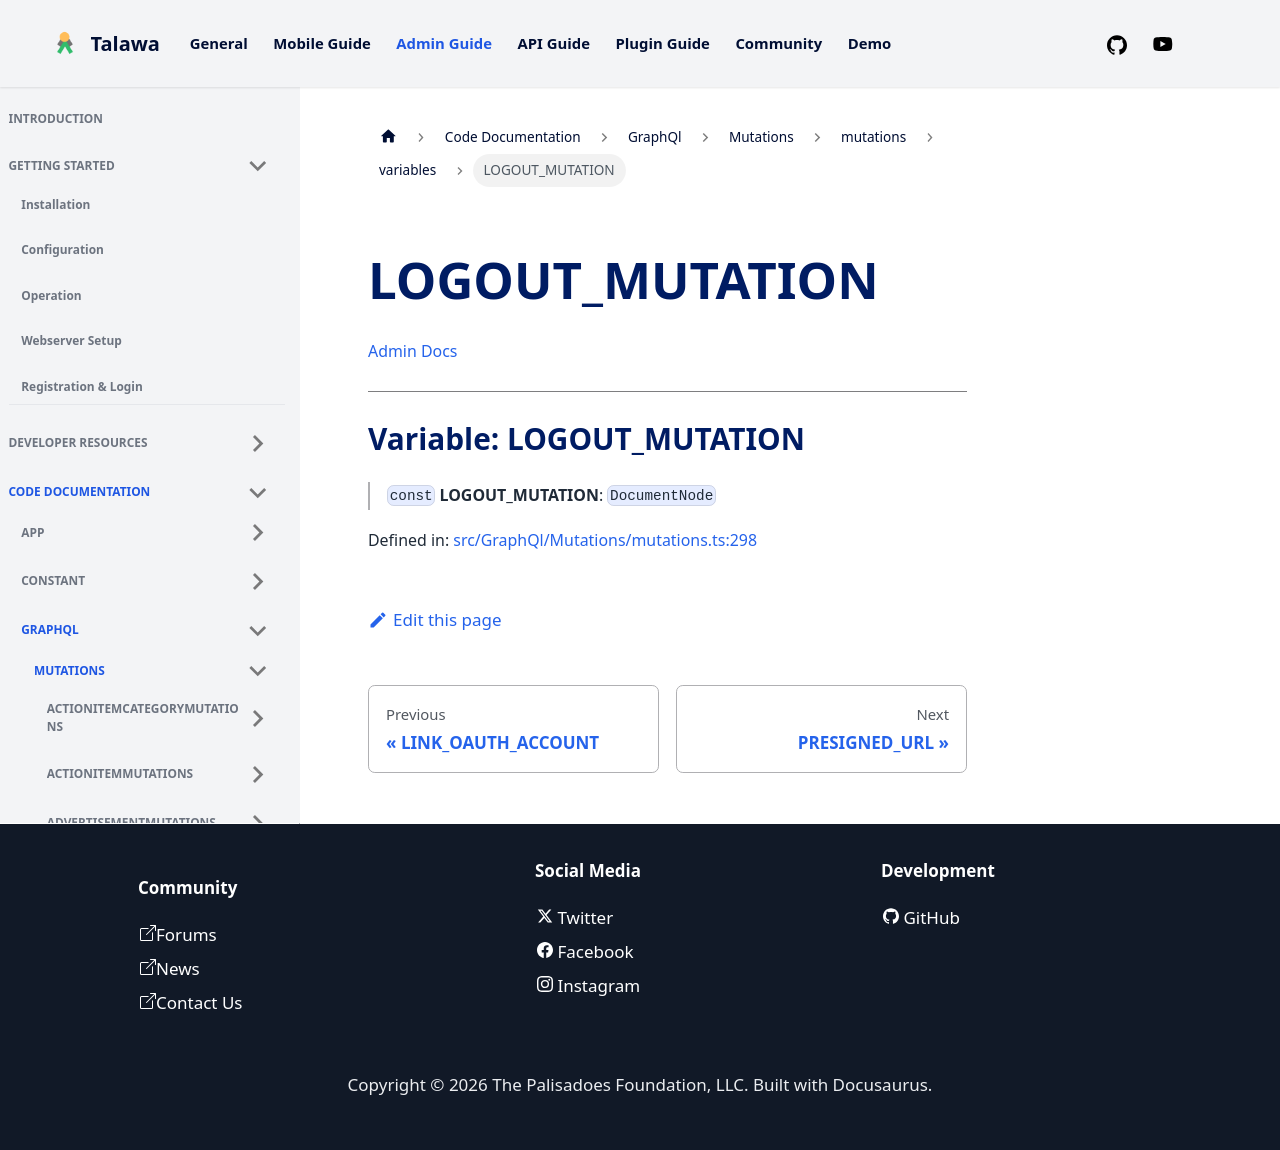

repository: PalisadoesFoundation/talawa-admin · page: docs/auto-docs/GraphQl/Mutations/mutations/variables/LOGOUT_MUTATION/index.html · generator: docusaurus

[Admin Docs](/)

***

# Variable: LOGOUT\_MUTATION

> `const` **LOGOUT\_MUTATION**: `DocumentNode`

Defined in: [src/GraphQl/Mutations/mutations.ts:298](https://github.com/PalisadoesFoundation/talawa-admin/blob/main/src/GraphQl/Mutations/mutations.ts#L298)
